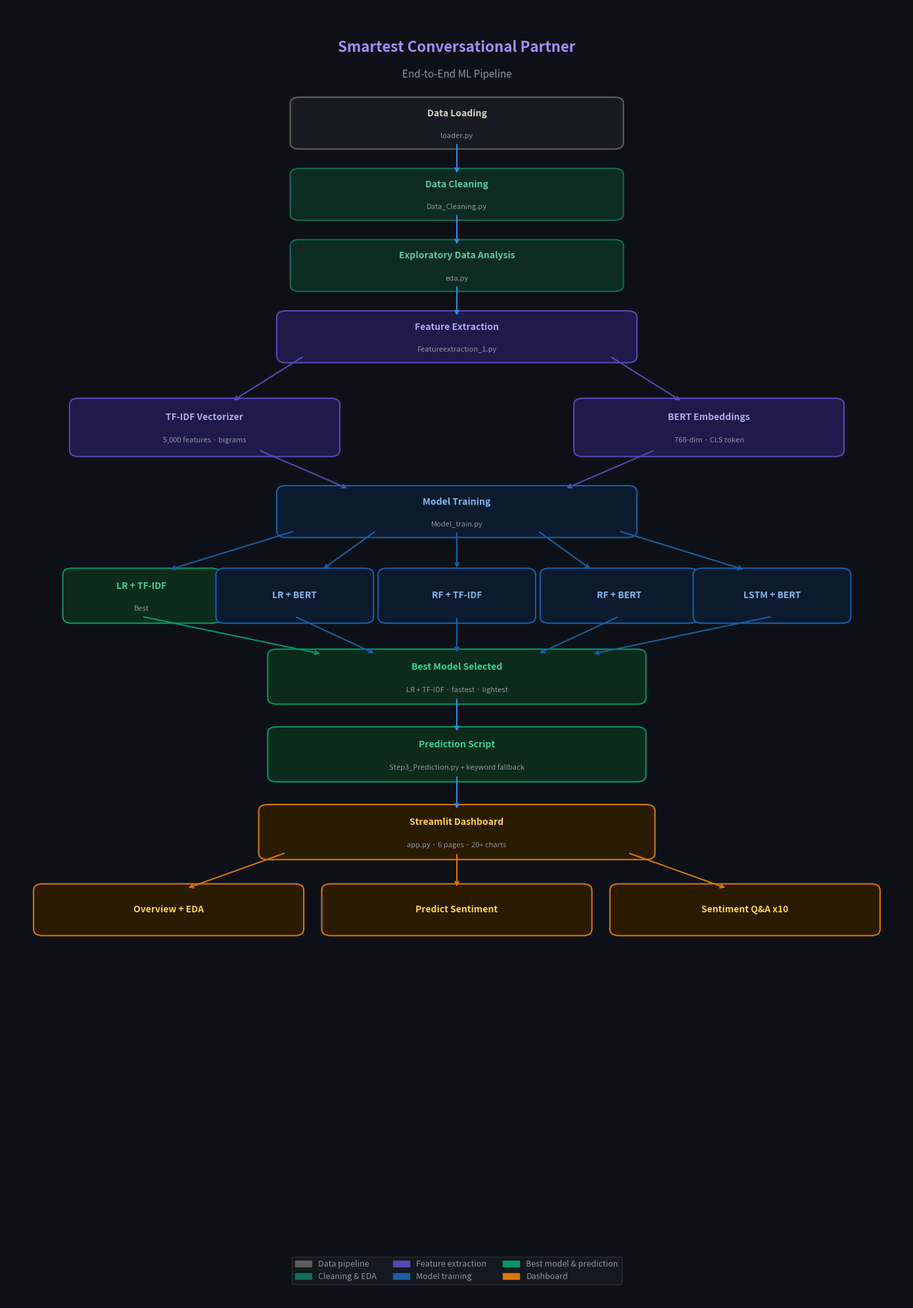

Generate this figure with matplotlib: (Note: this script raises an exception after producing the figure.)
import matplotlib.pyplot as plt
import matplotlib.patches as mpatches
from matplotlib.patches import FancyBboxPatch
import os

OUTPUT_DIR = r"D:\Ramakrishnan S\Guvi\Visual studio\My Project foler\Smartest_Conversational_Partner"

fig, ax = plt.subplots(figsize=(14, 20))
ax.set_xlim(0, 10)
ax.set_ylim(0, 20)
ax.axis('off')
fig.patch.set_facecolor('#0D1117')
ax.set_facecolor('#0D1117')

def draw_box(ax, x, y, w, h, label, sublabel='', color='#1C2A3A', border='#378ADD', text_color='#60A5FA'):
    box = FancyBboxPatch((x - w/2, y - h/2), w, h,
                          boxstyle="round,pad=0.1",
                          facecolor=color, edgecolor=border, linewidth=1.5)
    ax.add_patch(box)
    if sublabel:
        ax.text(x, y + 0.15, label, ha='center', va='center',
                fontsize=10, fontweight='bold', color=text_color)
        ax.text(x, y - 0.2, sublabel, ha='center', va='center',
                fontsize=8, color='#8B949E')
    else:
        ax.text(x, y, label, ha='center', va='center',
                fontsize=10, fontweight='bold', color=text_color)

def draw_arrow(ax, x1, y1, x2, y2, color='#378ADD'):
    ax.annotate('', xy=(x2, y2), xytext=(x1, y1),
                arrowprops=dict(arrowstyle='->', color=color, lw=1.5))

ax.text(5, 19.3, 'Smartest Conversational Partner', ha='center',
        fontsize=16, fontweight='bold', color='#A78BFA')
ax.text(5, 18.9, 'End-to-End ML Pipeline', ha='center',
        fontsize=11, color='#8B949E')

draw_box(ax, 5, 18.2, 3.5, 0.6, 'Data Loading', 'loader.py',
         color='#161B22', border='#5F5E5A', text_color='#D3D1C7')
draw_arrow(ax, 5, 17.9, 5, 17.4)

draw_box(ax, 5, 17.1, 3.5, 0.6, 'Data Cleaning', 'Data_Cleaning.py',
         color='#0D2B22', border='#0F6E56', text_color='#5DCAA5')
draw_arrow(ax, 5, 16.8, 5, 16.3)

draw_box(ax, 5, 16.0, 3.5, 0.6, 'Exploratory Data Analysis', 'eda.py',
         color='#0D2B22', border='#0F6E56', text_color='#5DCAA5')
draw_arrow(ax, 5, 15.7, 5, 15.2)

draw_box(ax, 5, 14.9, 3.8, 0.6, 'Feature Extraction', 'Featureextraction_1.py',
         color='#1E1B4B', border='#534AB7', text_color='#AFA9EC')
draw_arrow(ax, 3.3, 14.6, 2.5, 13.9, color='#534AB7')
draw_arrow(ax, 6.7, 14.6, 7.5, 13.9, color='#534AB7')

draw_box(ax, 2.2, 13.5, 2.8, 0.7, 'TF-IDF Vectorizer', '5,000 features · bigrams',
         color='#1E1B4B', border='#534AB7', text_color='#AFA9EC')
draw_box(ax, 7.8, 13.5, 2.8, 0.7, 'BERT Embeddings', '768-dim · CLS token',
         color='#1E1B4B', border='#534AB7', text_color='#AFA9EC')
draw_arrow(ax, 2.8, 13.15, 3.8, 12.55, color='#534AB7')
draw_arrow(ax, 7.2, 13.15, 6.2, 12.55, color='#534AB7')

draw_box(ax, 5, 12.2, 3.8, 0.6, 'Model Training', 'Model_train.py',
         color='#0C1A2E', border='#185FA5', text_color='#85B7EB')
draw_arrow(ax, 3.2, 11.9, 1.8, 11.3, color='#185FA5')
draw_arrow(ax, 4.1, 11.9, 3.5, 11.3, color='#185FA5')
draw_arrow(ax, 5.0, 11.9, 5.0, 11.3, color='#185FA5')
draw_arrow(ax, 5.9, 11.9, 6.5, 11.3, color='#185FA5')
draw_arrow(ax, 6.8, 11.9, 8.2, 11.3, color='#185FA5')

models = [
    (1.5, 'LR + TF-IDF', 'Best'),
    (3.2, 'LR + BERT',   ''),
    (5.0, 'RF + TF-IDF', ''),
    (6.8, 'RF + BERT',   ''),
    (8.5, 'LSTM + BERT', ''),
]
for mx, mlabel, msub in models:
    bc = '#0D2B1A' if msub else '#0C1A2E'
    ec = '#059669' if msub else '#185FA5'
    tc = '#34D399' if msub else '#85B7EB'
    draw_box(ax, mx, 10.9, 1.55, 0.65, mlabel, msub,
             color=bc, border=ec, text_color=tc)

draw_arrow(ax, 1.5, 10.58, 3.5, 10.0, color='#059669')
draw_arrow(ax, 3.2, 10.58, 4.1, 10.0, color='#185FA5')
draw_arrow(ax, 5.0, 10.58, 5.0, 10.0, color='#185FA5')
draw_arrow(ax, 6.8, 10.58, 5.9, 10.0, color='#185FA5')
draw_arrow(ax, 8.5, 10.58, 6.5, 10.0, color='#185FA5')

draw_box(ax, 5, 9.65, 4.0, 0.65, 'Best Model Selected', 'LR + TF-IDF · fastest · lightest',
         color='#0D2B1A', border='#059669', text_color='#34D399')
draw_arrow(ax, 5, 9.33, 5, 8.78)

draw_box(ax, 5, 8.45, 4.0, 0.65, 'Prediction Script', 'Step3_Prediction.py + keyword fallback',
         color='#0D2B1A', border='#059669', text_color='#34D399')
draw_arrow(ax, 5, 8.13, 5, 7.58)

draw_box(ax, 5, 7.25, 4.2, 0.65, 'Streamlit Dashboard', 'app.py · 6 pages · 20+ charts',
         color='#2A1A00', border='#D97706', text_color='#FCD34D')
draw_arrow(ax, 3.1, 6.93, 2.0, 6.38, color='#D97706')
draw_arrow(ax, 5.0, 6.93, 5.0, 6.38, color='#D97706')
draw_arrow(ax, 6.9, 6.93, 8.0, 6.38, color='#D97706')

draw_box(ax, 1.8, 6.05, 2.8, 0.6, 'Overview + EDA', '',
         color='#2A1A00', border='#D97706', text_color='#FCD34D')
draw_box(ax, 5.0, 6.05, 2.8, 0.6, 'Predict Sentiment', '',
         color='#2A1A00', border='#D97706', text_color='#FCD34D')
draw_box(ax, 8.2, 6.05, 2.8, 0.6, 'Sentiment Q&A x10', '',
         color='#2A1A00', border='#D97706', text_color='#FCD34D')

legend_items = [
    (mpatches.Patch(color='#5F5E5A'), 'Data pipeline'),
    (mpatches.Patch(color='#0F6E56'), 'Cleaning & EDA'),
    (mpatches.Patch(color='#534AB7'), 'Feature extraction'),
    (mpatches.Patch(color='#185FA5'), 'Model training'),
    (mpatches.Patch(color='#059669'), 'Best model & prediction'),
    (mpatches.Patch(color='#D97706'), 'Dashboard'),
]
handles, labels = zip(*legend_items)
ax.legend(handles, labels, loc='lower center', ncol=3, fontsize=9,
          facecolor='#161B22', edgecolor='#30363D',
          labelcolor='#8B949E', bbox_to_anchor=(0.5, 0.01))

plt.tight_layout()
output_path = os.path.join(OUTPUT_DIR, 'SCP_Pipeline.png')
plt.savefig(output_path, dpi=150, bbox_inches='tight',
            facecolor='#0D1117', edgecolor='none')
plt.show()
print(f"Chart saved to {output_path}")
